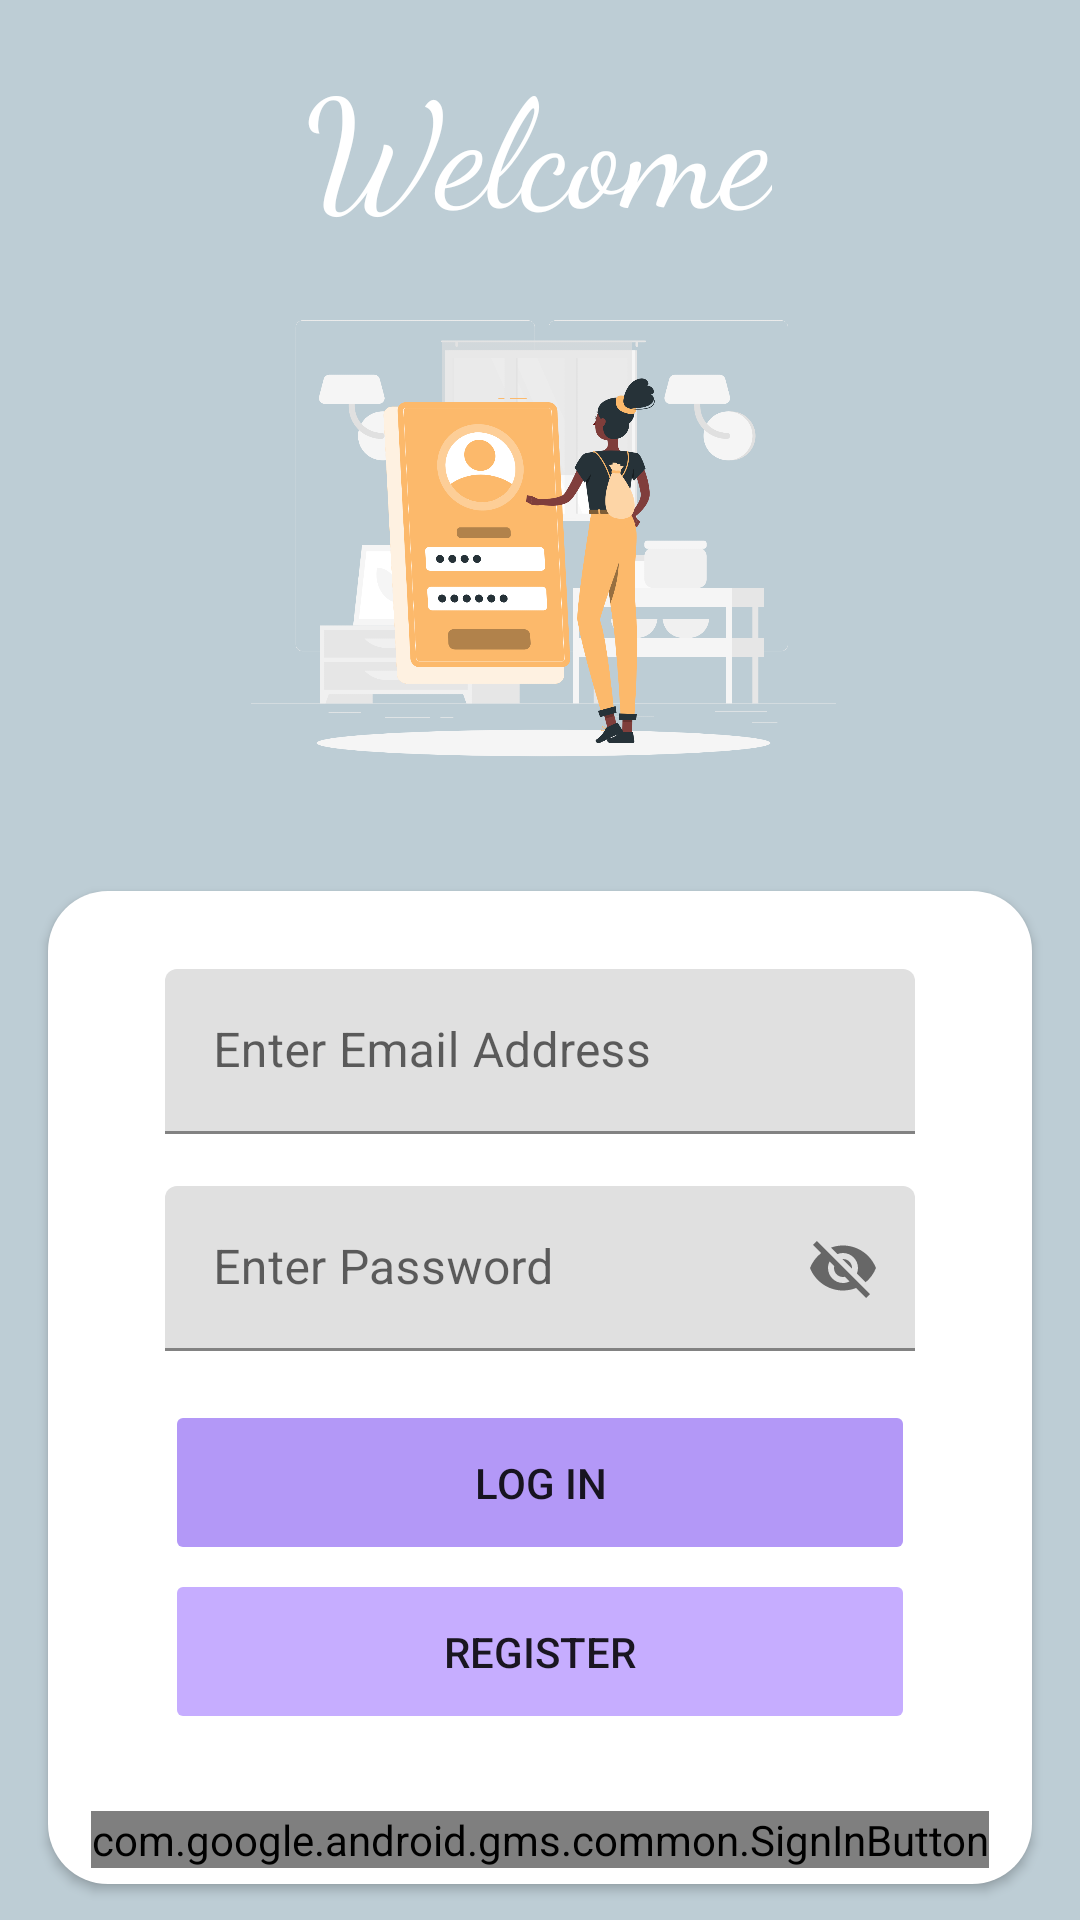

Write the Android layout XML for this screen, with the resource values it uses.
<!-- AndroidManifest.xml: application theme Theme.Mastermind -->
<!-- res/layout/fragment_log_in.xml -->
<?xml version="1.0" encoding="utf-8"?>
<androidx.constraintlayout.widget.ConstraintLayout xmlns:android="http://schemas.android.com/apk/res/android"
    xmlns:app="http://schemas.android.com/apk/res-auto"
    xmlns:tools="http://schemas.android.com/tools"
    android:layout_width="match_parent"
    android:layout_height="match_parent"
    android:background="#BDCDD5"
    tools:context=".LogInFragment">


    <View
        android:id="@+id/view"
        android:layout_width="328dp"
        android:layout_height="331dp"
        android:layout_marginBottom="12dp"
        android:background="@drawable/white_bg"
        android:clickable="false"
        android:elevation="2dp"
        app:layout_constraintBottom_toBottomOf="parent"
        app:layout_constraintEnd_toEndOf="parent"
        app:layout_constraintStart_toStartOf="parent" />

    <TextView
        android:elevation="2dp"

        android:id="@+id/textView5"
        android:layout_width="wrap_content"
        android:layout_height="wrap_content"
        android:fontFamily="cursive"
        android:text="Welcome"
        android:textColor="@color/white"
        android:textSize="50sp"
        app:layout_constraintBottom_toBottomOf="parent"
        app:layout_constraintEnd_toEndOf="parent"
        app:layout_constraintHorizontal_bias="0.498"
        app:layout_constraintStart_toStartOf="parent"
        app:layout_constraintTop_toTopOf="parent"
        app:layout_constraintVertical_bias="0.023" />


    <Button
        android:id="@+id/logInBtn"
        android:layout_width="250dp"
        android:layout_height="55dp"
        android:backgroundTint="#B398F7"
        android:drawable="@drawable/bt1"
        android:text="Log in"
        app:layout_constraintBottom_toBottomOf="parent"
        app:layout_constraintEnd_toEndOf="parent"
        app:layout_constraintStart_toStartOf="parent"
        app:layout_constraintTop_toTopOf="parent"
        app:layout_constraintVertical_bias="0.798" />

    <Button
        android:id="@+id/regBtn"
        android:layout_width="250dp"
        android:layout_height="55dp"
        android:backgroundTint="#C6ADFF"
        android:drawable="@drawable/bt2"
        android:text="Register"
        app:layout_constraintBottom_toBottomOf="parent"
        app:layout_constraintEnd_toEndOf="parent"
        app:layout_constraintStart_toStartOf="parent"
        app:layout_constraintTop_toTopOf="parent"
        app:layout_constraintVertical_bias="0.894" />


    <com.google.android.material.textfield.TextInputLayout
        android:id="@+id/userName"

        android:layout_width="250dp"
        android:layout_height="55dp"
        android:elevation="2dp"
        app:layout_constraintBottom_toBottomOf="parent"
        app:layout_constraintEnd_toEndOf="parent"
        app:layout_constraintStart_toStartOf="parent"
        app:layout_constraintTop_toTopOf="parent"
        app:layout_constraintVertical_bias="0.552">
        <com.google.android.material.textfield.TextInputEditText
            android:layout_width="250dp"
            android:layout_height="55dp"
            android:hint="Enter Email Address" />


    </com.google.android.material.textfield.TextInputLayout>

    <com.google.android.material.textfield.TextInputLayout
        android:id="@+id/passWord"
        android:layout_width="250dp"
        android:layout_height="55dp"
        android:elevation="2dp"
        app:endIconMode="password_toggle"
        app:layout_constraintBottom_toBottomOf="parent"
        app:layout_constraintEnd_toEndOf="parent"
        app:layout_constraintStart_toStartOf="parent"
        app:layout_constraintTop_toTopOf="parent"
        app:layout_constraintVertical_bias="0.676">
        <com.google.android.material.textfield.TextInputEditText
            android:layout_width="250dp"
            android:layout_height="55dp"
            android:hint="Enter Password" />


    </com.google.android.material.textfield.TextInputLayout>

    <ImageView
        android:id="@+id/imageView"
        android:layout_width="225dp"
        android:layout_height="195dp"
        android:src="@drawable/login"
        app:layout_constraintBottom_toBottomOf="parent"
        app:layout_constraintEnd_toEndOf="parent"
        app:layout_constraintHorizontal_bias="0.509"
        app:layout_constraintStart_toStartOf="parent"
        app:layout_constraintTop_toTopOf="parent"
        app:layout_constraintVertical_bias="0.192" />


    <com.google.android.gms.common.SignInButton
        android:id="@+id/button"
        android:layout_width="wrap_content"
        android:layout_height="wrap_content"
        android:elevation="2dp"
        android:text="Button"
        app:layout_constraintBottom_toBottomOf="parent"
        app:layout_constraintEnd_toEndOf="parent"
        app:layout_constraintHorizontal_bias="0.502"
        app:layout_constraintStart_toStartOf="parent"
        app:layout_constraintTop_toTopOf="parent"
        app:layout_constraintVertical_bias="0.972" />


</androidx.constraintlayout.widget.ConstraintLayout>
<!-- resources referenced by this layout -->
<resources>
  <color name="white">#FFFFFFFF</color>
  <!-- drawable bt1 (drawable) -->
  <?xml version="1.0" encoding="utf-8"?>
  <shape xmlns:android="http://schemas.android.com/apk/res/android"
      android:shape="rectangle"
      android:padding="10dp"
      android:elevation="20dp">
  
      <solid android:color="#FCB96B" />
      <corners
          android:radius="20dp">
  
      </corners>
  
      <corners android:radius="20dp" />
      <item
          android:bottom="0dp"
          android:left="0dp"
          android:right="0dp"
          android:top="0dp">
  
      </item>
  
  
  </shape>
  <!-- drawable bt2 (drawable) -->
  <?xml version="1.0" encoding="utf-8"?>
  <shape xmlns:android="http://schemas.android.com/apk/res/android"
      android:shape="rectangle"
      android:padding="10dp"
      android:elevation="20dp">
  
      <solid android:color="#C6ADFF" />
      <corners
          android:radius="20dp">
  
      </corners>
  
      <corners android:radius="20dp" />
      <item
          android:bottom="0dp"
          android:left="0dp"
          android:right="0dp"
          android:top="0dp">
  
      </item>
  
  
  </shape>
  <!-- drawable login: png bitmap (drawable, 284975 bytes) -->
  <!-- drawable white_bg (drawable) -->
  <?xml version="1.0" encoding="utf-8"?>
  <shape xmlns:android="http://schemas.android.com/apk/res/android"
      android:shape="rectangle"
      android:padding="10dp">
  
      <solid android:color="@color/white" />
      <corners
          android:radius="20dp">
  
      </corners>
  
      <corners android:radius="20dp" />
      <item
          android:bottom="0dp"
          android:left="0dp"
          android:right="0dp"
          android:top="0dp">
  
      </item>
  
  
  </shape>
  <style name="Theme.Mastermind" parent="Theme.MaterialComponents.DayNight.NoActionBar">
          
          <item name="colorPrimary">@color/white</item>
          <item name="colorPrimaryVariant">#3700B3</item>
          <item name="colorOnPrimary">@color/black</item>
          
          <item name="colorSecondary">#03DAC6</item>
          <item name="colorSecondaryVariant">#018786</item>
          <item name="colorOnSecondary">#000000</item>
          
          <item name="android:statusBarColor" tools:targetApi="l">?attr/colorPrimaryVariant</item>
          
          <item name="colorSurface"> #FFFFFF</item>
          <item name="colorOnSurface">#000000</item>
          <item name="colorError"> #B00020</item>
          <item name="colorOnError"> #FFFFFF</item>
          <item name="colorOnBackground">#000000</item>
          </style>
  <color name="black">#FF000000</color>
</resources>
